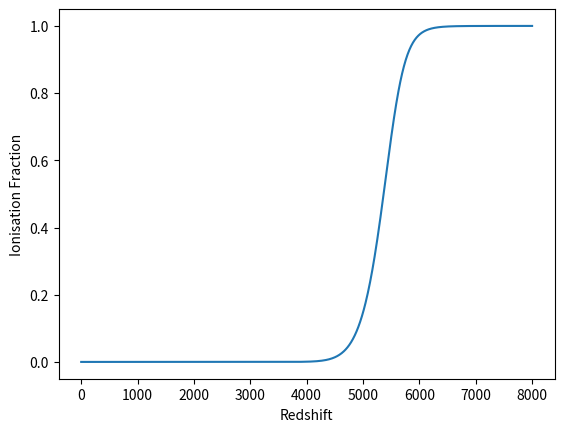
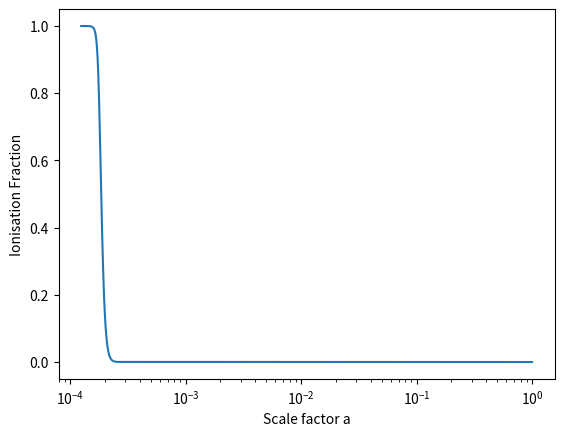
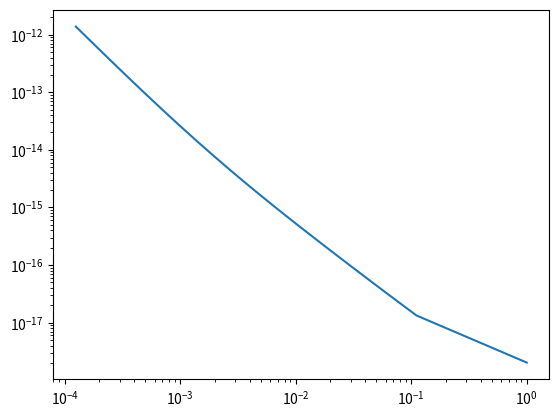

Recreate these plots in Python, in order.
# -*- coding: utf-8 -*-
"""
Created on Wed Dec 20 14:19:55 2017

[redacted]
"""

''' Tries Saha equation for Helium recombination He++ to He+
Cosmological parameters from WMAP first year results'''

import numpy as np
import matplotlib.pyplot as plt

pi = np.pi
kB = 1.4e-16
c = 3e10
h = 6.6e-27
T_CMB_0 = 2.725
sigma = 5.7e-5
G = 6.7e-8
me = 9.1e-28
mp = 1.7e-24
e0 = 54*1.6e-12 #ionization energy for Helium
alpha = 0.007297

H0 = 2.3e-18
omega_m = 0.27
omega_b = 0.044
omega_r = 8.2e-5
omega_l = 1.0-omega_m-omega_r
rho_c = 3*(H0**2)/(8*pi*G)

z = np.linspace(0,8000,1000)
a = 1/(1+z)

rho_b_0 = omega_b*rho_c

T_CMB = T_CMB_0*(1+z)
rho_b = rho_b_0*(a**-3)
H = H0*np.sqrt((omega_b*(a**-3)) + (omega_r*(a**-4)) + omega_l)
nb = rho_b*0.22/(2*mp) #assuming 22 percent helium
Tb = T_CMB #assuming equilibrium conditions during recombination

'''Saha recombination'''
y = (1/nb) * (2*pi*me*kB*Tb/(h**2))**1.5 * np.exp(-e0/(kB*Tb)) #just a handle for RHS of Saha equation
Xe = (-y + np.sqrt(y**2 + 4*y))/2

plt.figure()
#plt.semilogy(z,Xe)
plt.plot(z,Xe)
plt.xlabel('Redshift')
plt.ylabel('Ionisation Fraction')

plt.figure()
plt.semilogx(a,Xe)
plt.xlabel('Scale factor a')
plt.ylabel('Ionisation Fraction')

plt.figure()
plt.loglog(a,H)

plt.show()

#Tb = T_CMB_0*(1+1587.4)
#a = 1/(1+1587.4) 
#rho_b = rho_b_0*(a**-3)
#nb = rho_b/mp
#y = (1/nb) * (2*pi*me*kB*Tb/(h**2))**1.5 * np.exp(-e0/(kB*Tb)) #just a handle for RHS of Saha equation
#Xe = (-y + np.sqrt(y**2 + 4*y))/2
#print Xe



